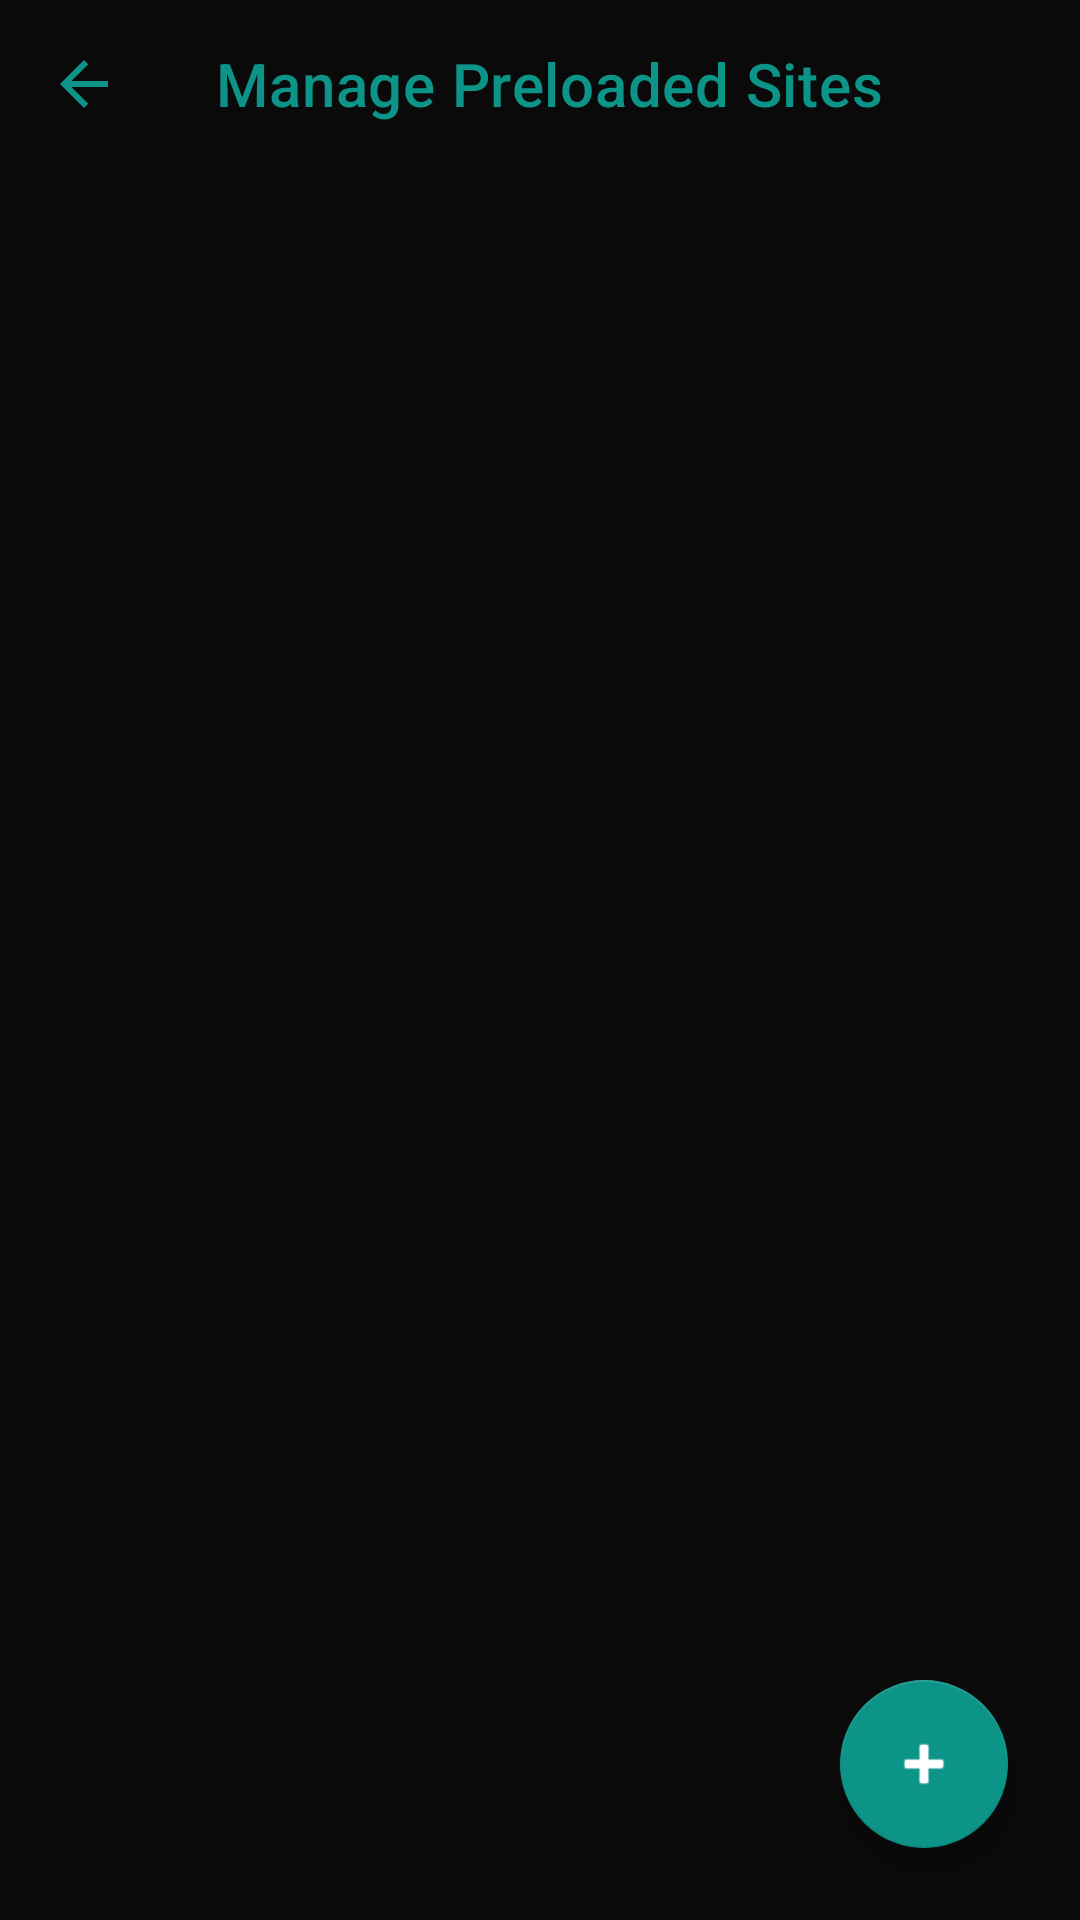

This screen was rendered from an Android layout file. Write that file and the resources it references.
<!-- AndroidManifest.xml: application theme Theme.MaterialComponents.DayNight.NoActionBar -->
<!-- res/layout/activity_site_manager.xml -->
<?xml version="1.0" encoding="utf-8"?>
<FrameLayout
    xmlns:android="http://schemas.android.com/apk/res/android"
    xmlns:app="http://schemas.android.com/apk/res-auto"
    android:layout_width="match_parent"
    android:layout_height="match_parent"
    android:background="#0A0A0A">

    <LinearLayout
        android:layout_width="match_parent"
        android:layout_height="match_parent"
        android:orientation="vertical">

        <com.google.android.material.appbar.MaterialToolbar
            android:id="@+id/toolbarSites"
            android:layout_width="match_parent"
            android:layout_height="?attr/actionBarSize"
            android:background="#0A0A0A"
            app:navigationIcon="?attr/homeAsUpIndicator"
            app:navigationIconTint="#0D9488"
            app:title="Manage Preloaded Sites"
            app:titleTextColor="#0D9488" />

        <ScrollView
            android:layout_width="match_parent"
            android:layout_height="match_parent"
            android:clipToPadding="false"
            android:padding="16dp"
            android:paddingBottom="96dp">

            <LinearLayout
                android:id="@+id/sitesContainer"
                android:layout_width="match_parent"
                android:layout_height="wrap_content"
                android:orientation="vertical" />
        </ScrollView>
    </LinearLayout>

    <com.google.android.material.floatingactionbutton.FloatingActionButton
        android:id="@+id/btnAddSite"
        android:layout_width="wrap_content"
        android:layout_height="wrap_content"
        android:layout_gravity="bottom|end"
        android:layout_margin="24dp"
        android:src="@android:drawable/ic_input_add"
        app:backgroundTint="#0D9488"
        app:tint="#FFFFFF" />

</FrameLayout>
<!-- resources referenced by this layout -->
<resources>

</resources>
